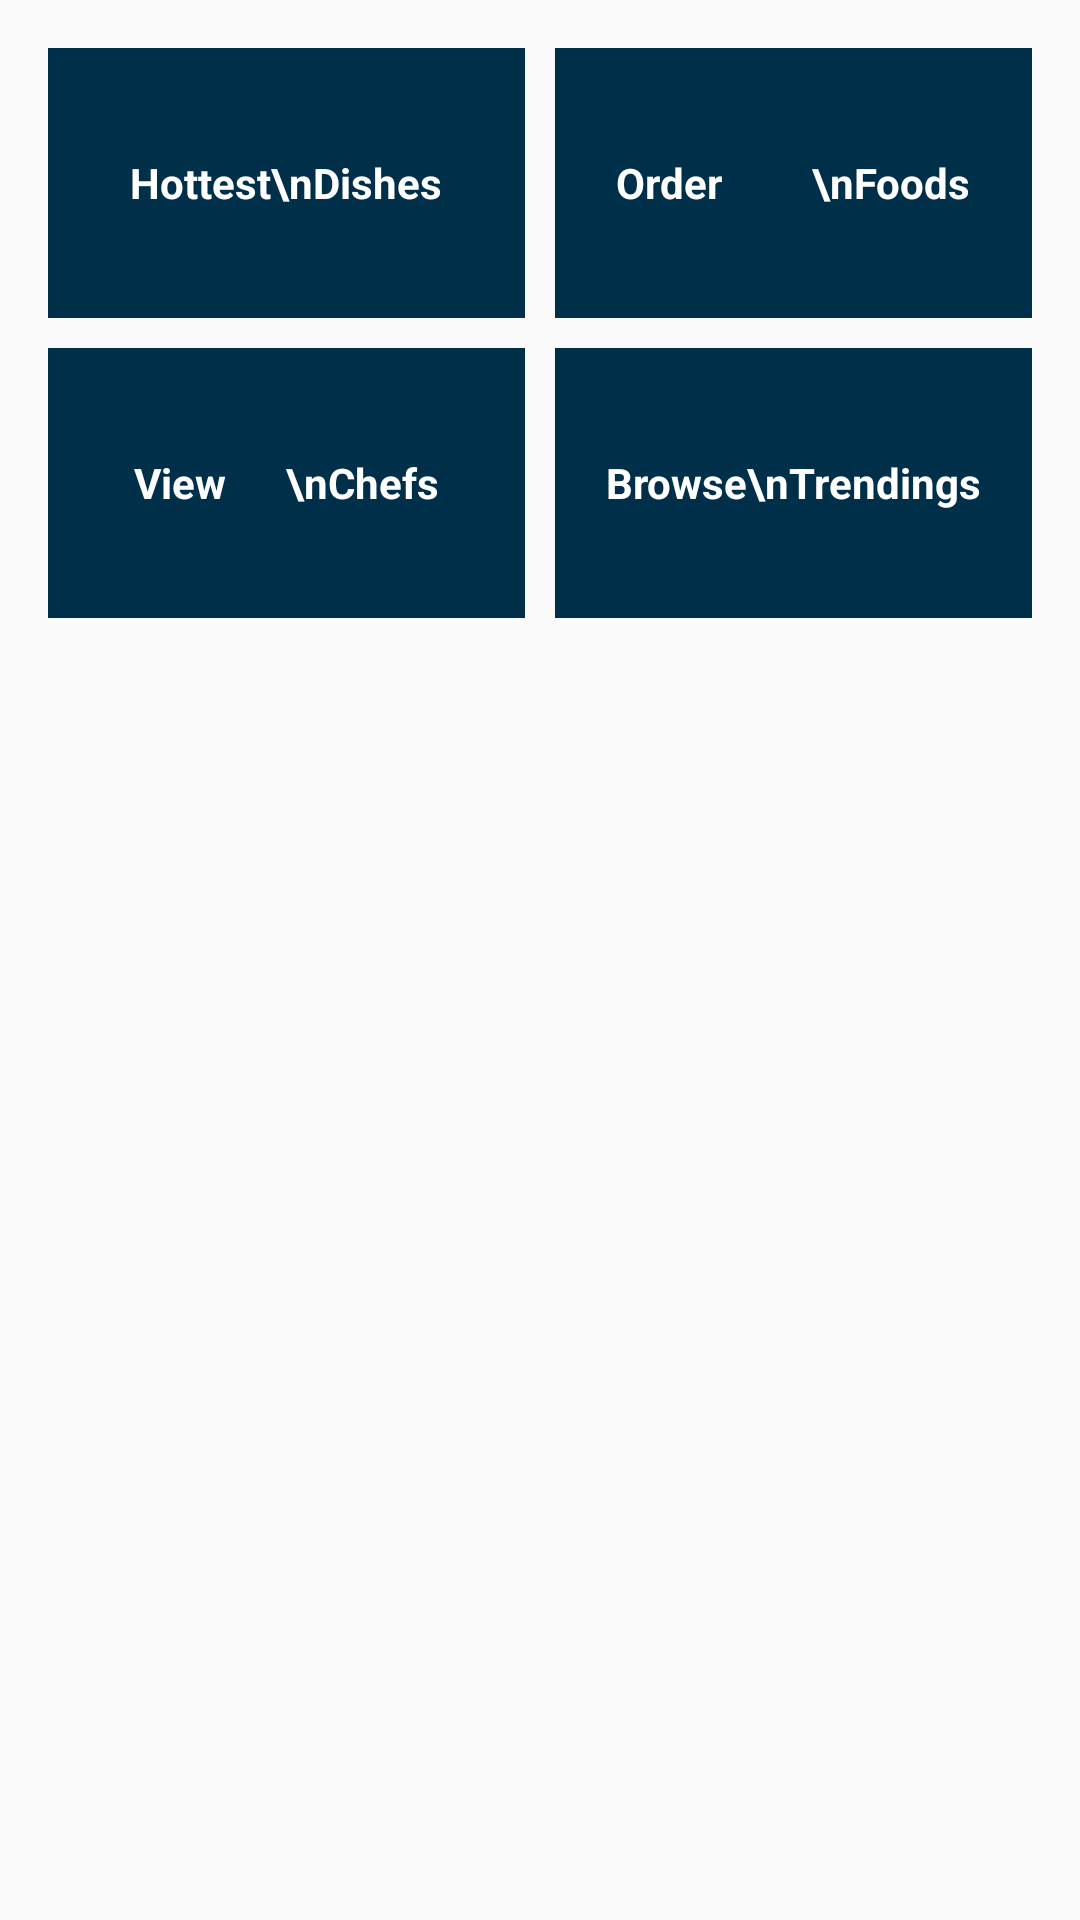

Produce the Android XML layout that renders to this screen, including the resource entries it uses.
<!-- AndroidManifest.xml: application theme AppTheme -->
<!-- res/layout/dash_buttons.xml -->
<?xml version="1.0" encoding="utf-8"?>
<LinearLayout xmlns:android="http://schemas.android.com/apk/res/android"
    android:layout_width="match_parent"
    android:layout_height="match_parent"
    android:orientation="vertical"
    android:padding="16dp">

    <LinearLayout
        android:layout_width="match_parent"
        android:layout_height="wrap_content"
        android:orientation="horizontal"
        android:weightSum="1">

        <LinearLayout
            android:layout_width="0dp"
            android:layout_height="90dp"
            android:layout_marginRight="5dp"
            android:layout_weight="0.5"
            android:background="@color/backgroundBlue">

            <RelativeLayout
                android:id="@+id/iv_hottestfood"
                android:layout_width="match_parent"
                android:layout_height="match_parent"
                android:gravity="center">

                <ImageView
                    android:id="@+id/img1"
                    android:layout_width="wrap_content"
                    android:layout_height="wrap_content"
                    android:layout_centerVertical="true"
                    android:src="@drawable/ic_hottest_dishes" />

                <TextView
                    android:layout_width="wrap_content"
                    android:layout_height="wrap_content"
                    android:layout_centerVertical="true"
                    android:layout_toRightOf="@+id/img1"
                    android:text="Hottest\nDishes"
                    android:textAppearance="@style/Base.TextAppearance.AppCompat.Small"
                    android:textColor="@color/white"
                    android:textStyle="bold" />

            </RelativeLayout>
        </LinearLayout>

        <LinearLayout
            android:layout_width="0dp"
            android:layout_height="90dp"
            android:layout_marginLeft="5dp"
            android:layout_weight="0.5"
            android:background="@color/backgroundBlue">

            <RelativeLayout
                android:id="@+id/rl_orderfoods"
                android:layout_width="match_parent"
                android:layout_height="match_parent"
                android:gravity="center">

                <ImageView
                    android:id="@+id/img2"
                    android:layout_width="wrap_content"
                    android:layout_height="wrap_content"
                    android:layout_centerVertical="true"
                    android:src="@drawable/ic_hottest_dishes" />

                <TextView
                    android:layout_width="wrap_content"
                    android:layout_height="wrap_content"
                    android:layout_centerVertical="true"
                    android:layout_toRightOf="@+id/img2"
                    android:text="Order         \nFoods"
                    android:textAppearance="@style/Base.TextAppearance.AppCompat.Small"
                    android:textColor="@color/white"
                    android:textStyle="bold" />
            </RelativeLayout>
        </LinearLayout>

    </LinearLayout>

    <LinearLayout
        android:layout_width="match_parent"
        android:layout_height="wrap_content"
        android:layout_marginTop="10dp"
        android:orientation="horizontal"
        android:weightSum="1">

        <LinearLayout
            android:layout_width="0dp"
            android:layout_height="90dp"
            android:layout_marginRight="5dp"
            android:layout_weight="0.5"
            android:background="@color/backgroundBlue">

            <RelativeLayout
                android:id="@+id/rl_viewchefs"
                android:layout_width="match_parent"
                android:layout_height="match_parent"
                android:gravity="center">

                <ImageView
                    android:id="@+id/img3"
                    android:layout_width="wrap_content"
                    android:layout_height="wrap_content"
                    android:layout_centerVertical="true"
                    android:src="@drawable/ic_view_our_chef" />

                <TextView
                    android:layout_width="wrap_content"
                    android:layout_height="wrap_content"
                    android:layout_centerVertical="true"
                    android:layout_toRightOf="@+id/img3"
                    android:text="View      \nChefs"
                    android:textAppearance="@style/Base.TextAppearance.AppCompat.Small"
                    android:textColor="@color/white"
                    android:textStyle="bold" />

            </RelativeLayout>
        </LinearLayout>

        <LinearLayout
            android:layout_width="0dp"
            android:layout_height="90dp"
            android:layout_marginLeft="5dp"
            android:layout_weight="0.5"
            android:background="@color/backgroundBlue">

            <RelativeLayout
                android:id="@+id/rl_trendings"
                android:layout_width="match_parent"
                android:layout_height="match_parent"
                android:gravity="center">

                <ImageView
                    android:id="@+id/img4"
                    android:layout_width="wrap_content"
                    android:layout_height="wrap_content"
                    android:layout_centerVertical="true"
                    android:src="@drawable/ic_hottest_dishes" />

                <TextView
                    android:layout_width="wrap_content"
                    android:layout_height="wrap_content"
                    android:layout_centerVertical="true"
                    android:layout_toRightOf="@+id/img4"
                    android:text="Browse\nTrendings"
                    android:textAppearance="@style/Base.TextAppearance.AppCompat.Small"
                    android:textColor="@color/white"
                    android:textStyle="bold" />
            </RelativeLayout>
        </LinearLayout>

    </LinearLayout>


</LinearLayout>
<!-- resources referenced by this layout -->
<resources>
  <color name="backgroundBlue">#002f49</color>
  <color name="white">#ffffff</color>
  <style name="AppTheme" parent="AppTheme.Base" />
  <style name="AppTheme.Base" parent="Theme.AppCompat.Light.DarkActionBar">
          <item name="colorPrimary">@color/colorPrimary</item>
          <item name="colorPrimaryDark">@color/colorPrimaryDark</item>
          <item name="colorAccent">@color/colorAccent</item>
          <item name="colorButtonNormal">@color/colorPrimaryDark</item>
          <item name="android:navigationBarColor">@color/colorPrimaryDark</item>
          <item name="colorControlNormal">@color/colornormal</item>
          <item name="colorControlActivated">@color/colorAccent</item>
          <item name="colorControlHighlight">@color/colorAccent</item>
      </style>
  <color name="colorPrimary">#e41b23</color>
  <color name="colorPrimaryDark">#e41b23</color>
  <color name="colorAccent">#fe4148</color>
  <color name="colornormal">#9e9e9e</color>
</resources>
